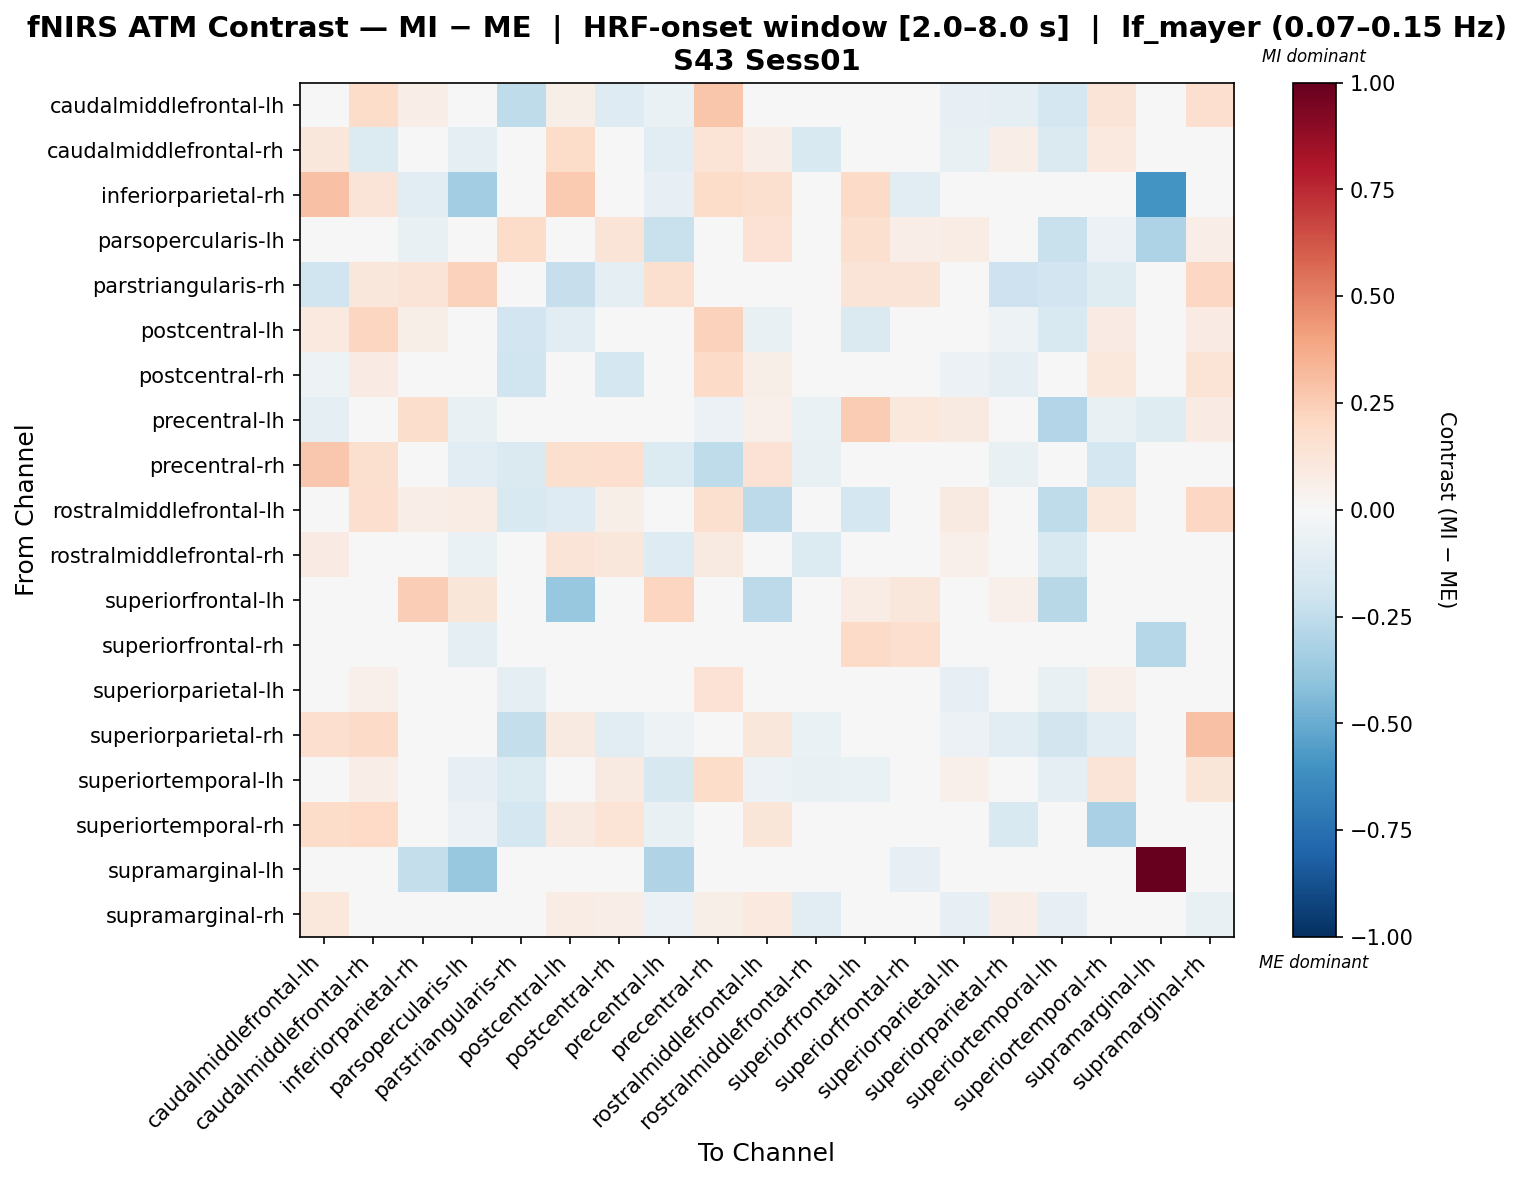

Source data for this figure (header and first rows):
, caudalmiddlefrontal-lh, caudalmiddlefrontal-rh, inferiorparietal-rh, parsopercularis-lh, parstriangularis-rh, postcentral-lh, postcentral-rh, precentral-lh, precentral-rh, rostralmiddlefrontal-lh, rostralmiddlefrontal-rh, superiorfrontal-lh, superiorfrontal-rh, superiorparietal-lh, superiorparietal-rh, superiortemporal-lh, superiortemporal-rh, supramarginal-lh, supramarginal-rh
caudalmiddlefrontal-lh, -0.03237, 0.1805, 0.06923, 0.0, -0.2565, 0.05866, -0.1254, -0.06478, 0.2762, -0.0285, -0.01383, 0.0, 0.0, -0.07916, -0.09981, -0.1756, 0.1253, 0.0, 0.1661
caudalmiddlefrontal-rh, 0.1144, -0.1342, 0.03004, -0.08993, 0.02403, 0.1858, 0.003287, -0.1019, 0.14, 0.06465, -0.1529, 0.0, 0.0, -0.07178, 0.06352, -0.1416, 0.1012, 0.0, -0.03465
inferiorparietal-rh, 0.2908, 0.1322, -0.1166, -0.3474, 0.02345, 0.2643, 0.0, -0.07816, 0.185, 0.1586, 0.0, 0.1876, -0.1031, 0.0, 0.0, 0.0, 0.0, -0.5967, 0.0
parsopercularis-lh, 0.0, -0.008573, -0.07461, 0.0472, 0.1834, 0.0, 0.1307, -0.2196, -0.04124, 0.147, 0.01981, 0.1636, 0.06586, 0.0731, 0.03267, -0.2195, -0.06187, -0.3067, 0.06882
parstriangularis-rh, -0.1987, 0.1151, 0.1264, 0.2303, 0.03617, -0.2304, -0.09599, 0.1568, -0.03512, -0.03529, -0.01596, 0.1264, 0.1264, 0.0008971, -0.2034, -0.1883, -0.1231, 0.0, 0.2077
postcentral-lh, 0.09548, 0.2178, 0.05764, 0.0, -0.1895, -0.1036, -0.03534, 0.0, 0.2336, -0.07561, 0.0281, -0.1421, 0.0, -0.04619, -0.0541, -0.1514, 0.08461, 0.0, 0.08063
postcentral-rh, -0.05018, 0.08258, 0.0, 0.03394, -0.2002, -0.01724, -0.1784, -0.006101, 0.1887, 0.0578, 0.04914, 0.0, 0.0, -0.06165, -0.101, -0.0422, 0.1087, 0.0, 0.1361
precentral-lh, -0.09024, 0.001661, 0.1767, -0.07128, 0.04255, 0.0, 0.03802, -0.04178, -0.05592, 0.05242, -0.06969, 0.2513, 0.1036, 0.08803, -0.01827, -0.2951, -0.07456, -0.1212, 0.08378
precentral-rh, 0.2671, 0.1573, 0.04846, -0.1026, -0.1479, 0.1611, 0.165, -0.1368, -0.2567, 0.1452, -0.07171, 0.0, 0.0, 0.006418, -0.07393, 0.03766, -0.1741, 0.0, -0.02453
rostralmiddlefrontal-lh, 0.0154, 0.1643, 0.0651, 0.07595, -0.1562, -0.1324, 0.06028, 0.04506, 0.1615, -0.2655, 0.01693, -0.1731, 0.0, 0.09074, -0.0222, -0.2569, 0.102, 0.0, 0.209
rostralmiddlefrontal-rh, 0.08353, 0.02437, 0.0, -0.06549, -0.03394, 0.1302, 0.1144, -0.1265, 0.09352, 0.0424, -0.1404, 0.0, 0.0, 0.05033, -0.008656, -0.1559, -0.009437, 0.0, 0.001652
superiorfrontal-lh, 0.03546, 0.0, 0.2482, 0.1241, 0.03546, -0.3808, 0.0, 0.2128, 0.0, -0.2592, 0.0, 0.07708, 0.1129, 0.0, 0.05319, -0.2769, 0.0, 0.0, 0.01773
superiorfrontal-rh, 0.0, 0.0, 0.02202, -0.0913, 0.03127, 0.0, 0.0, -0.02894, 0.0, 0.0, 0.0, 0.1894, 0.1666, 0.0, 0.0, 0.0, 0.0, -0.289, 0.0
superiorparietal-lh, -3.9025806703485614e-05, 0.05387, 0.0, -0.01663, -0.0883, -0.01891, 0.006518, -0.01485, 0.1424, 0.04279, -0.002527, 0.0, 0.0, -0.08245, -0.02898, -0.07259, 0.05176, 0.0, 0.0279
superiorparietal-rh, 0.1666, 0.193, 0.0, 0.0, -0.2399, 0.09315, -0.1024, -0.05176, 0.03163, 0.111, -0.07004, 0.03826, 0.0, -0.05544, -0.1135, -0.1815, -0.1091, 0.0, 0.29
superiortemporal-lh, 0.03767, 0.06813, 0.0, -0.07916, -0.1329, 0.02589, 0.09059, -0.1588, 0.1821, -0.05713, -0.07042, -0.06669, 0.0, 0.05254, -0.04474, -0.09361, 0.1288, 0.0, 0.1178
superiortemporal-rh, 0.1857, 0.1955, 0.0, -0.05521, -0.1735, 0.08835, 0.1389, -0.07361, 0.04035, 0.1216, -0.03116, 0.0, 0.0, 0.01335, -0.156, 0.0384, -0.3208, 0.0, -0.01175
supramarginal-lh, 0.0, 0.0, -0.2396, -0.3755, 0.0, 0.0, 0.0, -0.3029, 0.0, 0.0, 0.0, 0.0, -0.08201, 0.0, 0.0, 0.0, 0.0, 1.0, 0.0
supramarginal-rh, 0.1031, -0.03451, 0.0, -0.0464, 0.04127, 0.07464, 0.06399, -0.0565, 0.05481, 0.09942, -0.107, 0.0, 0.0, -0.08416, 0.06446, -0.07886, -0.01947, 0.0, -0.0748
